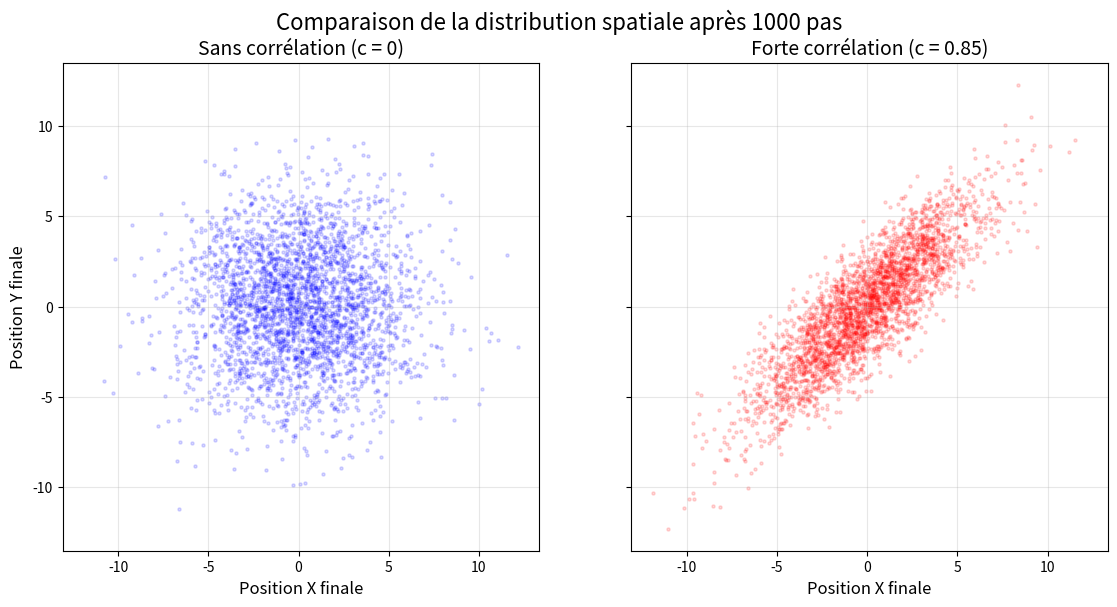

Generate this figure with matplotlib:
import numpy as np
import matplotlib.pyplot as plt

PLOT_LINEWIDTH = 2.2
TITLE_FONTSIZE = 14
AXIS_LABEL_FONTSIZE = 12

def simulate_2d_correlated_particle(n_trajectories, n_steps, dt, D, correlation, seed=0):
    """
    Simule r(t) = (x(t), y(t)) avec un bruit corrélé entre X et Y.
    """
    rng = np.random.default_rng(seed)
    
    # Construction de la matrice de covariance
    variance = 2.0 * D * dt
    cov_matrix = variance * np.array([
        [1.0, correlation],
        [correlation, 1.0]
    ])
    
    # Tirage des incréments corrélés
    increments_raw = rng.multivariate_normal(
        mean=[0.0, 0.0], 
        cov=cov_matrix, 
        size=(n_trajectories, n_steps)
    )
    
    # On transpose pour retrouver la structure optimale (n_trajectories, 2, n_steps)
    increments = increments_raw.transpose(0, 2, 1)
    
    r = np.zeros((n_trajectories, 2, n_steps + 1))
    r[:, :, 1:] = np.cumsum(increments, axis=2)
    
    t = np.arange(n_steps + 1) * dt
    return t, r

def plot_correlation_comparison(n_trajectories=3000, n_steps=1000, dt=0.01, D=0.5):
    """
    Simule et trace l'état final du nuage de particules pour comparer
    un mouvement classique (c=0) et un mouvement fortement corrélé (c=0.85).
    """
    # Simulation sans corrélation 
    t, r_uncorr = simulate_2d_correlated_particle(n_trajectories, n_steps, dt, D, correlation=0.0, seed=42)
    
    # Simulation avec forte corrélation positive
    t, r_corr = simulate_2d_correlated_particle(n_trajectories, n_steps, dt, D, correlation=0.85, seed=42)
    
    # extraction des positions finales
    x_final_uncorr = r_uncorr[:, 0, -1]
    y_final_uncorr = r_uncorr[:, 1, -1]
    
    x_final_corr = r_corr[:, 0, -1]
    y_final_corr = r_corr[:, 1, -1]

    # Figures
    fig, axes = plt.subplots(1, 2, figsize=(12, 6), sharex=True, sharey=True)
    
    # Nuage non corrélé
    axes[0].scatter(x_final_uncorr, y_final_uncorr, alpha=0.15, s=5, color='blue')
    axes[0].set_title("Sans corrélation (c = 0)", fontsize=TITLE_FONTSIZE)
    axes[0].set_xlabel("Position X finale", fontsize=AXIS_LABEL_FONTSIZE)
    axes[0].set_ylabel("Position Y finale", fontsize=AXIS_LABEL_FONTSIZE)
    axes[0].grid(True, alpha=0.3)
    axes[0].set_aspect('equal', adjustable='box')
    
    # Nuage corrélé
    axes[1].scatter(x_final_corr, y_final_corr, alpha=0.15, s=5, color='red')
    axes[1].set_title("Forte corrélation (c = 0.85)", fontsize=TITLE_FONTSIZE)
    axes[1].set_xlabel("Position X finale", fontsize=AXIS_LABEL_FONTSIZE)
    axes[1].grid(True, alpha=0.3)
    axes[1].set_aspect('equal', adjustable='box')

    plt.suptitle(f"Comparaison de la distribution spatiale après {n_steps} pas", fontsize=TITLE_FONTSIZE + 2)
    plt.tight_layout()
    plt.show()

if __name__ == "__main__":
    plot_correlation_comparison()
